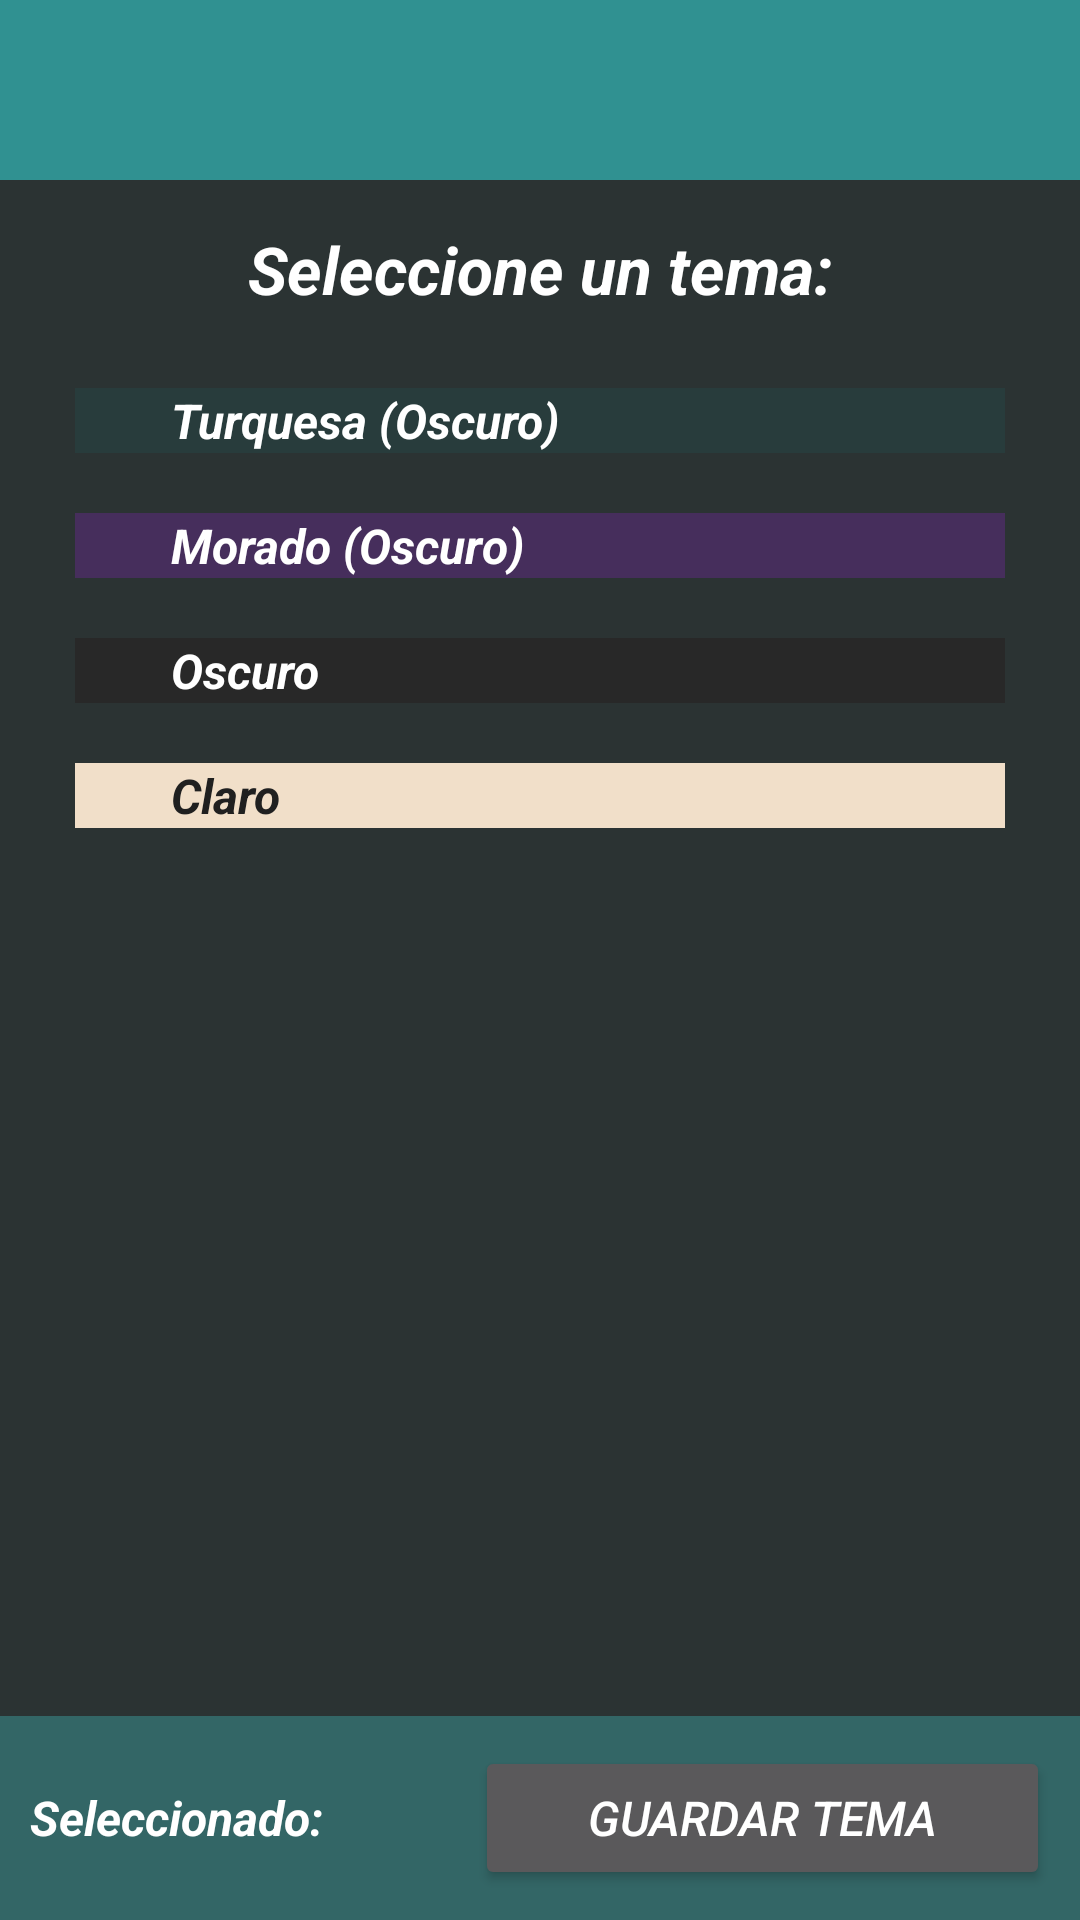

Reconstruct the res/layout file that produces this screen, plus the resources it refers to.
<!-- AndroidManifest.xml: application theme Theme.DarkTur -->
<!-- res/layout/activity_select_theme.xml -->
<?xml version="1.0" encoding="utf-8"?>
<androidx.constraintlayout.widget.ConstraintLayout xmlns:android="http://schemas.android.com/apk/res/android"
    xmlns:app="http://schemas.android.com/apk/res-auto"
    xmlns:tools="http://schemas.android.com/tools"
    android:layout_gravity="fill_vertical"
    android:id="@+id/main_select_theme"
    android:layout_width="match_parent"
    android:layout_height="match_parent"
    tools:context=".SelectThemeActivity">

    <RelativeLayout
        android:layout_width="match_parent"
        android:layout_height="match_parent"
        android:orientation="vertical">

        
        <LinearLayout
            android:id="@+id/select_theme_upper_menu"
            android:layout_width="match_parent"
            android:layout_height="wrap_content"
            android:background="?attr/colorPrimary"
            android:padding="10dp"
            android:layout_alignParentTop="true"
            android:orientation="horizontal">
            <ImageButton
                android:id="@+id/select_theme_button_back"
                android:layout_width="40dp"
                android:layout_height="40dp"
                android:backgroundTint="@android:color/transparent"
                android:src="@drawable/arrow_back"
                app:tint="?attr/editTextColor" />
        </LinearLayout>

        
        <TextView
            android:id="@+id/select_theme_description"
            style="@style/SubtitleText"
            android:layout_width="match_parent"
            android:layout_below="@id/select_theme_upper_menu"
            android:layout_marginTop="15dp"
            android:text="@string/desc_themes"
            android:gravity="center" />

        <ScrollView
            android:id="@+id/select_theme_middle_view"
            android:layout_below="@id/select_theme_description"
            android:layout_width="match_parent"
            android:layout_height="wrap_content"
            android:layout_margin="15dp">

            
            <LinearLayout
                android:layout_width="match_parent"
                android:layout_height="wrap_content"
                android:orientation="horizontal"
                android:gravity="top">

                <LinearLayout
                    android:layout_width="wrap_content"
                    android:layout_height="wrap_content"
                    android:layout_weight="4"
                    android:orientation="vertical">

                    
                    <LinearLayout
                        android:id="@+id/select_theme_dark_tur"
                        android:theme="@style/Theme.DarkTur"
                        android:layout_width="match_parent"
                        android:layout_height="wrap_content"
                        android:layout_margin="10dp"
                        android:orientation="horizontal"
                        android:gravity="center_vertical"
                        android:background="?attr/colorSurface">
                        <ImageButton
                            android:id="@+id/select_theme_button_dark_tur"
                            android:layout_width="wrap_content"
                            android:layout_height="wrap_content"
                            android:src="@drawable/checked_box"
                            android:backgroundTint="@android:color/transparent"/>
                        <TextView
                            android:layout_width="wrap_content"
                            android:layout_height="wrap_content"
                            android:text="@string/theme_dark_tur"
                            android:textStyle="italic|bold"
                            android:layout_marginStart="8dp"
                            android:backgroundTint="@android:color/transparent"/>
                    </LinearLayout>

                    
                    <LinearLayout
                        android:id="@+id/select_theme_dark_purple"
                        android:theme="@style/Theme.DarkPurple"
                        android:layout_width="match_parent"
                        android:layout_height="wrap_content"
                        android:layout_margin="10dp"
                        android:orientation="horizontal"
                        android:gravity="center_vertical"
                        android:background="?attr/colorSurface">
                        <ImageButton
                            android:id="@+id/select_theme_button_dark_purple"
                            android:layout_width="wrap_content"
                            android:layout_height="wrap_content"
                            android:src="@drawable/checked_box"
                            android:backgroundTint="@android:color/transparent"/>
                        <TextView
                            android:layout_width="wrap_content"
                            android:layout_height="wrap_content"
                            android:text="@string/theme_dark_purple"
                            android:textStyle="italic|bold"
                            android:layout_marginStart="8dp"
                            android:backgroundTint="@android:color/transparent"/>
                    </LinearLayout>

                    
                    <LinearLayout
                        android:id="@+id/select_theme_dark"
                        android:theme="@style/Theme.Dark"
                        android:layout_width="match_parent"
                        android:layout_height="wrap_content"
                        android:layout_margin="10dp"
                        android:orientation="horizontal"
                        android:gravity="center_vertical"
                        android:background="?attr/colorSurface">
                        <ImageButton
                            android:id="@+id/select_theme_button_dark"
                            android:layout_width="wrap_content"
                            android:layout_height="wrap_content"
                            android:src="@drawable/checked_box"
                            android:backgroundTint="@android:color/transparent"/>
                        <TextView
                            android:layout_width="wrap_content"
                            android:layout_height="wrap_content"
                            android:text="@string/theme_dark"
                            android:textStyle="italic|bold"
                            android:layout_marginStart="8dp"
                            android:backgroundTint="@android:color/transparent"/>
                    </LinearLayout>

                    
                    <LinearLayout
                        android:id="@+id/select_theme_light"
                        android:theme="@style/Theme.Light"
                        android:layout_width="match_parent"
                        android:layout_height="wrap_content"
                        android:layout_margin="10dp"
                        android:orientation="horizontal"
                        android:gravity="center_vertical"
                        android:background="?attr/colorSurface">
                        <ImageButton
                            android:id="@+id/select_theme_button_light"
                            android:layout_width="wrap_content"
                            android:layout_height="wrap_content"
                            android:src="@drawable/checked_box"
                            android:backgroundTint="@android:color/transparent"/>
                        <TextView
                            android:layout_width="wrap_content"
                            android:layout_height="wrap_content"
                            android:text="@string/theme_light"
                            android:textStyle="italic|bold"
                            android:layout_marginStart="8dp"
                            android:backgroundTint="@android:color/transparent"/>
                    </LinearLayout>

                    
                </LinearLayout>
            </LinearLayout>
        </ScrollView>

        
        <LinearLayout
            android:id="@+id/select_theme_lower_menu"
            android:layout_width="match_parent"
            android:layout_height="wrap_content"
            android:layout_alignParentBottom="true"
            android:gravity="center"
            android:orientation="horizontal"
            android:weightSum="2"
            android:background="?attr/colorSecondary"
            android:padding="10dp">
            <LinearLayout
                android:layout_width="wrap_content"
                android:layout_height="wrap_content"
                android:backgroundTint="@android:color/transparent"
                android:orientation="vertical"
                android:layout_weight="1">
                <TextView
                    android:layout_width="wrap_content"
                    android:layout_height="wrap_content"
                    android:text="@string/desc_save_theme"
                    android:backgroundTint="@android:color/transparent"
                    android:textStyle="italic|bold"/>
                <TextView
                    android:id="@+id/select_theme_desc_save"
                    android:layout_width="wrap_content"
                    android:layout_height="wrap_content"
                    android:text="@string/theme_dark_tur"
                    android:visibility="gone"
                    android:backgroundTint="@android:color/transparent"
                    android:textStyle="italic|bold"/>
            </LinearLayout>

            
            <Button
                android:id="@+id/select_theme_button_save"
                android:layout_weight="1"
                android:layout_width="wrap_content"
                android:layout_height="wrap_content"
                android:text="@string/save_themes"/>
        </LinearLayout>
    </RelativeLayout>
</androidx.constraintlayout.widget.ConstraintLayout>
<!-- resources referenced by this layout -->
<resources>
  <string name="desc_save_theme">Seleccionado: </string>
  <string name="desc_themes">Seleccione un tema:</string>
  <string name="save_themes">Guardar Tema</string>
  <string name="theme_dark">Oscuro</string>
  <string name="theme_dark_purple">Morado (Oscuro)</string>
  <string name="theme_dark_tur">Turquesa (Oscuro)</string>
  <string name="theme_light">Claro</string>
  <style name="SubtitleText">
          <item name="android:textSize">22sp</item>
          <item name="android:textStyle">bold|italic</item>
          <item name="android:layout_width">wrap_content</item>
          <item name="android:layout_height">wrap_content</item>
      </style>
  <style name="Theme.Dark" parent="Theme.Material3.Dark.NoActionBar">
          <item name="android:textColor">#FFFFFF</item>
          <item name="android:editTextColor">#FFFFFF</item>
          <item name="android:textColorHint">#A9A9A9</item>
          <item name="colorOnPrimary">#FFFFFF</item>
          <item name="android:textStyle">italic</item>
          <item name="android:textSize">16sp</item>
  
          <item name="colorPrimary">#404040</item>
          <item name="colorSecondary">#AAAAAA</item>
          <item name="colorAccent">#03A9F4</item>
          <item name="android:background">#181818</item>
          <item name="colorSurface">#282828</item>
          <item name="android:statusBarColor">?attr/colorSurface</item>
      </style>
  <style name="Theme.DarkPurple" parent="Theme.Dark">
          <item name="colorPrimary">#6a1db1</item>
          <item name="colorSecondary">#5B2D86</item>
          <item name="colorAccent">#7201DC</item>
          <item name="android:background">#2F2B33</item>
          <item name="colorSurface">#462E5C</item>
      </style>
  <style name="Theme.DarkTur" parent="Theme.Dark">
          <item name="colorPrimary">#309191</item>
          <item name="colorSecondary">#336666</item>
          <item name="colorAccent">#1FBBBB</item>
          <item name="android:background">#2B3333</item>
          <item name="colorSurface">#283C3C</item>
      </style>
  <style name="Theme.Light" parent="Theme.Material3.Light.NoActionBar">
          <item name="android:textColor">#202020</item>
          <item name="android:editTextColor">#202020</item>
          <item name="android:textColorHint">#7C7C7C</item>
          <item name="colorOnPrimary">#202020</item>
  
          <item name="colorPrimary">#FFB447</item>
          <item name="colorSecondary">#FFA647</item>
          <item name="colorAccent">#FFC107</item>
          <item name="android:background">#F6E7D5</item>
          <item name="colorSurface">#F1DFC9</item>
          <item name="android:statusBarColor">?attr/colorSecondary</item>
      </style>
</resources>
